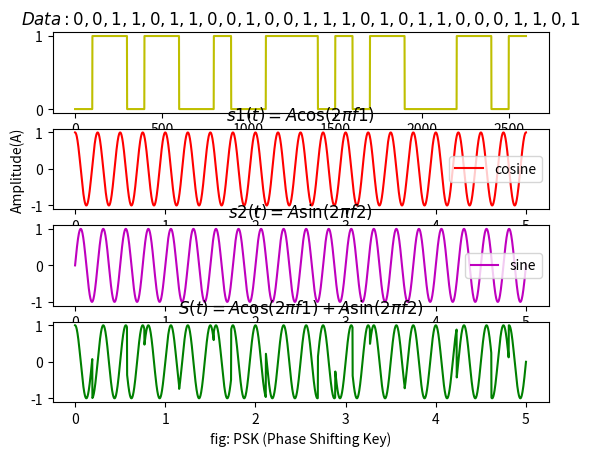

Generate this figure with matplotlib:
# Phase-shift keying (PSK)

import matplotlib as plt
import numpy as np
import pylab as pl
from math import pi
import random as gb

                                                           # Digital Input Data Of A Baseband Signal
v=[0,0,1,1,0,1,1,0,0,1,0,0,1,1,1,0,1,0,1,1,0,0,0,1,1,0,1]

dim=100                                                    # 1D Array Dimension(1x100)

Vx=[]                                                      # Declare A List
Di=[]                                                      # Declare A List

for i in range(1,27):
    f=np.ones(dim)                                         # https://www.journaldev.com/32792/numpy-ones-in-python
    x=f*v[i]
    Vx=np.concatenate((Vx,x))

pl.subplot(4,1,1)                                          # https://matplotlib.org/3.1.1/api/_as_gen/matplotlib.pyplot.subplot.html
pl.title(r'$Data:0,0,1,1,0,1,1,0,0,1,0,0,1,1,1,0,1,0,1,1,0,0,0,1,1,0,1 $')
pl.plot(Vx,'y')

dim2=len(Vx)                                               # Same Dimension Of The Length Of The Baseband Signal (Vx)
t=np.linspace(0,5,dim2)
f1=4                                                       # Frecuency (Hz)
pl.subplot(4,1,2)                                          # https://matplotlib.org/3.1.1/api/_as_gen/matplotlib.pyplot.subplot.html
w1=2*np.pi*f1*t
y1=np.cos(w1)                                              # Create A cosine Signal
#pl.xlabel('x-axsis')
pl.ylabel('Amplitude(A)')
#pylab.plot(x, y2, 'm', label='cosine')
#pylab.legend(loc='upper right')
#pl.title(r'$s1(t)=A\cos(2 \pi f1)$')
pl.title(r'$s1(t)=A\cos(2 \pi f1)$')
pl.plot(t,y1, '-r', label='cosine')
pl.legend(loc='best')                                      # Plot The Signal (y1) in The Graph


f2=4                                                       # Frecuency (Hz)
pl.subplot(4,1,3)                                          # https://matplotlib.org/3.1.1/api/_as_gen/matplotlib.pyplot.subplot.html
#mult=(Vx*y1)
#pl.plot(t,mult)
#pl.show()
w2=2*np.pi*f2*t
y2=np.sin(w2)                                              # Create A sine Signal
                                                           # Plot The Signal (y2) in The Graph
pl.plot(t,y2 ,'m',label='sine')
pl.legend(loc='best')
pl.title(r'$s2(t)=A\sin(2 \pi f2)$')



pl.subplot(4,1,4)                                          # https://matplotlib.org/3.1.1/api/_as_gen/matplotlib.pyplot.subplot.html
res=((y2*Vx)-(y1*Vx) + (y1))
pl.plot(t,res,'g')                                         # Plot The Resultant Signal (res) in The Graph
pl.title(r'$S(t)=A\cos(2 \pi f1) + A\sin(2 \pi f2) $')
pl.xlabel('fig: PSK (Phase Shifting Key)')

pl.show()                                                  # Showing The Resulting 3 Signals In One Graph
